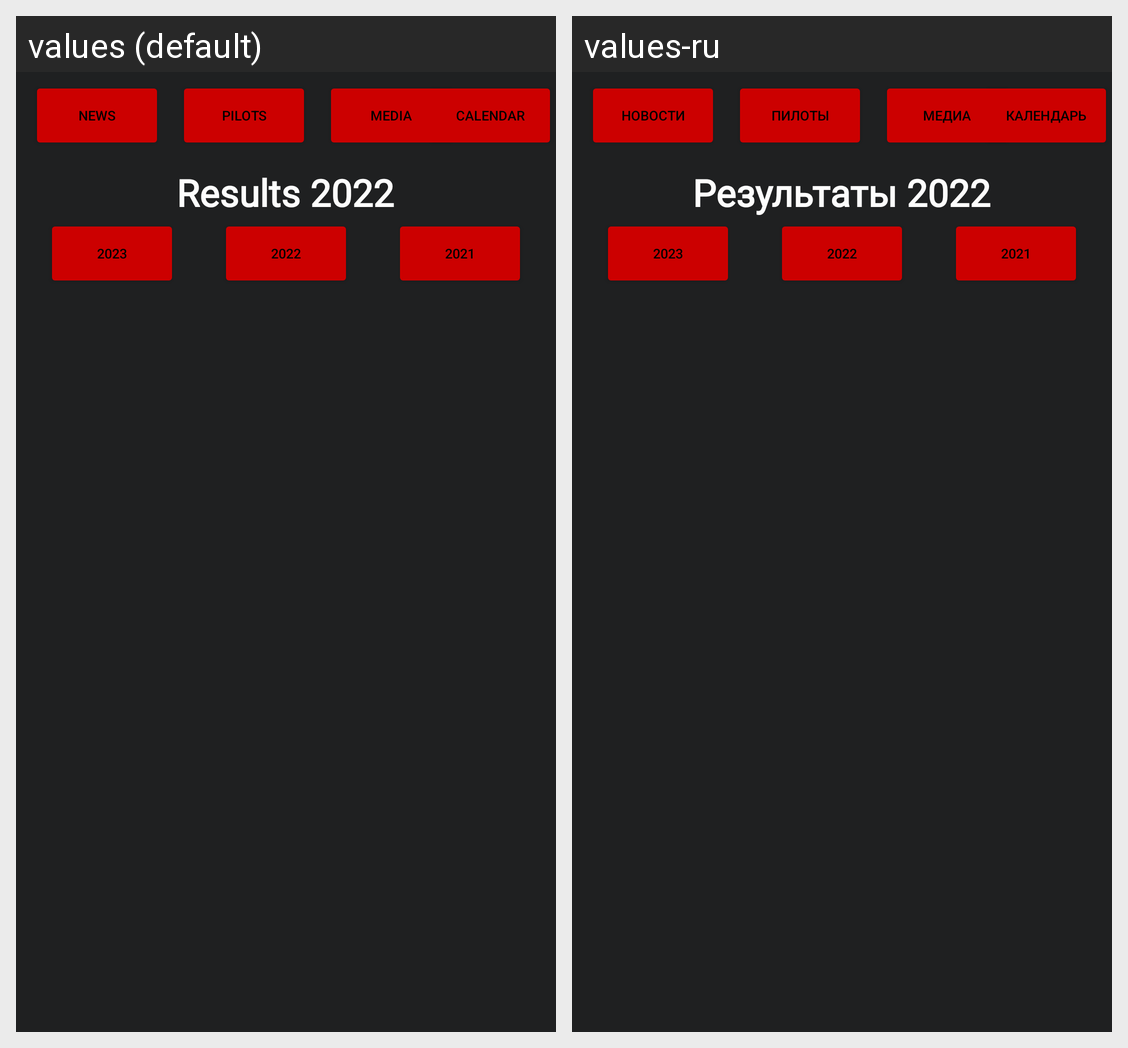

For this localized Android screen grid, give each drawn string resource with its value in every locale shown.
Android screen res/layout/activity_result2022.xml rendered under 2 locales, left to right: values (default), values-ru. Device: Nexus 5 (rendered at 1080×1920; each locale shown at half size, 540×960, under a caption strip naming it); theme MyLightTheme.
Strings drawn on this screen, with the default value and each locale's value (text and hints the layout hard-codes, and strings that could not be matched under every locale, appear in the picture but are not listed):

results_2022
  values: Results 2022
  values-ru: Результаты 2022

news
  values: News
  values-ru: Новости

pilots
  values: Pilots
  values-ru: Пилоты

media
  values: Media
  values-ru: Медиа

calendar
  values: Calendar
  values-ru: Календарь
